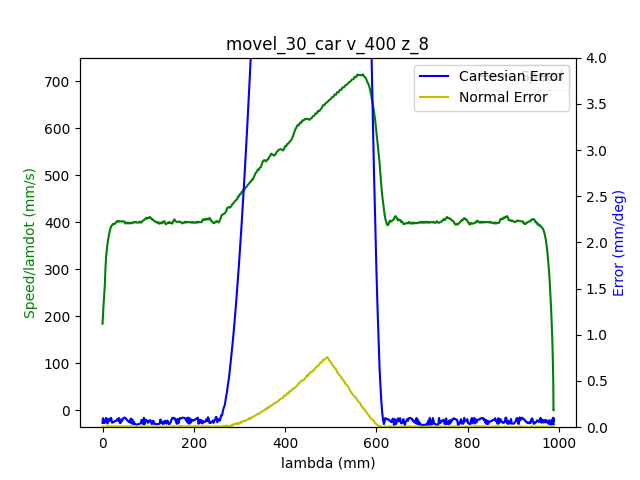

The file beside this chart, header and first rows:
1.680626950390000105e+09, 0.000000000000000000e+00, -6.346977091339978116e-01, 7.180476528922391521e-01, 2.851449118738255684e-01, -1.464123548242254991e+00, -1.797926494332430680e+00, 4.450484872830420824e-01
1.680626950394000053e+09, 0.000000000000000000e+00, -6.346977091339978116e-01, 7.180476528922391521e-01, 2.851449118738255684e-01, -1.464123548242254991e+00, -1.797926494332430680e+00, 4.450484872830420824e-01
1.680626950405999899e+09, 0.000000000000000000e+00, -6.346977091339978116e-01, 7.180476528922391521e-01, 2.851449118738255684e-01, -1.464123548242254991e+00, -1.797926494332430680e+00, 4.450484872830420824e-01
1.680626950410000086e+09, 0.000000000000000000e+00, -6.346977091339978116e-01, 7.180476528922391521e-01, 2.851449118738255684e-01, -1.464123548242254991e+00, -1.797926494332430680e+00, 4.450484872830420824e-01
1.680626950414000034e+09, 0.000000000000000000e+00, -6.346977091339978116e-01, 7.180476528922391521e-01, 2.851449118738255684e-01, -1.464123548242254991e+00, -1.797926494332430680e+00, 4.450484872830420824e-01
1.680626950417999983e+09, 0.000000000000000000e+00, -6.346977091339978116e-01, 7.180476528922391521e-01, 2.851449118738255684e-01, -1.464123548242254991e+00, -1.797926494332430680e+00, 4.450484872830420824e-01
1.680626950421999931e+09, 0.000000000000000000e+00, -6.346977091339978116e-01, 7.180476528922391521e-01, 2.851449118738255684e-01, -1.464123548242254991e+00, -1.797926494332430680e+00, 4.450484872830420824e-01
1.680626950426000118e+09, 0.000000000000000000e+00, -6.346977091339978116e-01, 7.180476528922391521e-01, 2.851449118738255684e-01, -1.464123548242254991e+00, -1.797926494332430680e+00, 4.450484872830420824e-01
1.680626950440000057e+09, 0.000000000000000000e+00, -6.346977091339978116e-01, 7.180476528922391521e-01, 2.851449118738255684e-01, -1.464123548242254991e+00, -1.797926494332430680e+00, 4.450484872830420824e-01
1.680626950453999996e+09, 1.000000000000000000e+00, -6.343975125026549700e-01, 7.178469400282597723e-01, 2.850454281064619400e-01, -1.463662781319728712e+00, -1.797748470748727234e+00, 4.447797065782349568e-01
1.680626950457999945e+09, 1.000000000000000000e+00, -6.343975125026549700e-01, 7.178469400282597723e-01, 2.850454281064619400e-01, -1.463662781319728712e+00, -1.797748470748727234e+00, 4.447797065782349568e-01
1.680626950463999987e+09, 1.000000000000000000e+00, -6.335126305718937756e-01, 7.172343294608096720e-01, 2.847382501581108838e-01, -1.462297933844669107e+00, -1.797195201375844986e+00, 4.440519042801532867e-01
1.680626950470000029e+09, 1.000000000000000000e+00, -6.321739630356141282e-01, 7.163110502865047691e-01, 2.842792285648363948e-01, -1.460215756047039681e+00, -1.796376641956659803e+00, 4.428999869738370343e-01
1.680626950473999977e+09, 1.000000000000000000e+00, -6.321739630356141282e-01, 7.163110502865047691e-01, 2.842792285648363948e-01, -1.460215756047039681e+00, -1.796376641956659803e+00, 4.428999869738370343e-01
1.680626950477999926e+09, 1.000000000000000000e+00, -6.308073702313026221e-01, 7.153581005149158845e-01, 2.837957723620339601e-01, -1.458082963701102797e+00, -1.795540629244954500e+00, 4.417096724239769068e-01
1.680626950482000113e+09, 1.000000000000000000e+00, -6.308073702313026221e-01, 7.153581005149158845e-01, 2.837957723620339601e-01, -1.458082963701102797e+00, -1.795540629244954500e+00, 4.417096724239769068e-01
1.680626950486000061e+09, 1.000000000000000000e+00, -6.294285601222270321e-01, 7.144068960725789008e-01, 2.833245334639954982e-01, -1.455950171355165690e+00, -1.794685417911477288e+00, 4.405211032033687357e-01
1.680626950490000010e+09, 1.000000000000000000e+00, -6.294285601222270321e-01, 7.144068960725789008e-01, 2.833245334639954982e-01, -1.455950171355165690e+00, -1.794685417911477288e+00, 4.405211032033687357e-01
1.680626950496000051e+09, 1.000000000000000000e+00, -6.280480046838994301e-01, 7.134556916302420282e-01, 2.828550398952089928e-01, -1.453799925716708685e+00, -1.793849405199771985e+00, 4.393307886535086637e-01
1.680626950500999928e+09, 1.000000000000000000e+00, -6.266691945748240622e-01, 7.125044871879051556e-01, 2.823838009971705865e-01, -1.451667133370771801e+00, -1.792994193866294550e+00, 4.381788713471923558e-01
1.680626950506000042e+09, 1.000000000000000000e+00, -6.266691945748240622e-01, 7.125044871879051556e-01, 2.823838009971705865e-01, -1.451667133370771801e+00, -1.792994193866294550e+00, 4.381788713471923558e-01
1.680626950509999990e+09, 1.000000000000000000e+00, -6.253026017705124451e-01, 7.115532827455681719e-01, 2.819003447943681517e-01, -1.449534341024834472e+00, -1.792156435825337457e+00, 4.369903021265842402e-01
1.680626950513999939e+09, 1.000000000000000000e+00, -6.253026017705124451e-01, 7.115532827455681719e-01, 2.819003447943681517e-01, -1.449534341024834472e+00, -1.792156435825337457e+00, 4.369903021265842402e-01
1.680626950517999887e+09, 1.000000000000000000e+00, -6.239237916614368551e-01, 7.106108049494913592e-01, 2.814291058963296899e-01, -1.447401548678897587e+00, -1.791302969821112256e+00, 4.357999875767241127e-01
1.680626950522000074e+09, 1.000000000000000000e+00, -6.239237916614368551e-01, 7.106108049494913592e-01, 2.814291058963296899e-01, -1.447401548678897587e+00, -1.791302969821112256e+00, 4.357999875767241127e-01
1.680626950526999950e+09, 1.000000000000000000e+00, -6.225449815523613761e-01, 7.096596005071543756e-01, 2.809578669982911725e-01, -1.445268756332960480e+00, -1.790465211780154942e+00, 4.346096730268639852e-01
1.680626950530999899e+09, 1.000000000000000000e+00, -6.225449815523613761e-01, 7.096596005071543756e-01, 2.809578669982911725e-01, -1.445268756332960480e+00, -1.790465211780154942e+00, 4.346096730268639852e-01
1.680626950535000086e+09, 1.000000000000000000e+00, -6.211783887480497590e-01, 7.087066507355653799e-01, 2.804883734295046671e-01, -1.443135963987023151e+00, -1.789629199068449639e+00, 4.334577557205477327e-01
1.680626950539000034e+09, 1.000000000000000000e+00, -6.211783887480497590e-01, 7.087066507355653799e-01, 2.804883734295046671e-01, -1.443135963987023151e+00, -1.789629199068449639e+00, 4.334577557205477327e-01
1.680626950542999983e+09, 1.000000000000000000e+00, -6.197995786389742801e-01, 7.077554462932286183e-01, 2.800049172267022879e-01, -1.441003171641086267e+00, -1.788773987734972426e+00, 4.322691864999395617e-01
1.680626950546999931e+09, 1.000000000000000000e+00, -6.197995786389742801e-01, 7.077554462932286183e-01, 2.800049172267022879e-01, -1.441003171641086267e+00, -1.788773987734972426e+00, 4.322691864999395617e-01
1.680626950552999973e+09, 1.000000000000000000e+00, -6.184207685298986901e-01, 7.068042418508916347e-01, 2.795336783286638260e-01, -1.438870379295149160e+00, -1.787937975023267123e+00, 4.310788719500794897e-01
1.680626950559000015e+09, 1.000000000000000000e+00, -6.170541757255871840e-01, 7.058530374085547621e-01, 2.790624394306253642e-01, -1.436737586949212275e+00, -1.787082763689789910e+00, 4.298885574002193066e-01
1.680626950562999964e+09, 1.000000000000000000e+00, -6.170541757255871840e-01, 7.058530374085547621e-01, 2.790624394306253642e-01, -1.436737586949212275e+00, -1.787082763689789910e+00, 4.298885574002193066e-01
1.680626950566999912e+09, 1.000000000000000000e+00, -6.156753656165117050e-01, 7.049105596124777273e-01, 2.785807285570748859e-01, -1.434603049274023157e+00, -1.786245005648832596e+00, 4.286999881796111911e-01
1.680626950571000099e+09, 1.000000000000000000e+00, -6.156753656165117050e-01, 7.049105596124777273e-01, 2.785807285570748859e-01, -1.434603049274023157e+00, -1.786245005648832596e+00, 4.286999881796111911e-01
1.680626950575000048e+09, 1.000000000000000000e+00, -6.142948101781842141e-01, 7.039593551701408547e-01, 2.781094896590364240e-01, -1.432470256928086050e+00, -1.785391539644607395e+00, 4.275480708732949386e-01
1.680626950578999996e+09, 1.000000000000000000e+00, -6.142948101781842141e-01, 7.039593551701408547e-01, 2.781094896590364240e-01, -1.432470256928086050e+00, -1.785391539644607395e+00, 4.275480708732949386e-01
1.680626950585000038e+09, 1.000000000000000000e+00, -6.129160000691086241e-01, 7.030081507278039821e-01, 2.776382507609979622e-01, -1.430337464582148721e+00, -1.784553781603650080e+00, 4.263577563234348111e-01
1.680626950591000080e+09, 1.000000000000000000e+00, -6.115494072647971180e-01, 7.020569462854669984e-01, 2.771670118629595003e-01, -1.428188964272943950e+00, -1.783700315599424879e+00, 4.251691871028266401e-01
1.680626950595000029e+09, 1.000000000000000000e+00, -6.115494072647971180e-01, 7.020569462854669984e-01, 2.771670118629595003e-01, -1.428188964272943950e+00, -1.783700315599424879e+00, 4.251691871028266401e-01
1.680626950598999977e+09, 1.000000000000000000e+00, -6.101705971557216390e-01, 7.011039965138781138e-01, 2.766853009894090776e-01, -1.426054426597754832e+00, -1.782862557558467564e+00, 4.239788725529665681e-01
1.680626950602999926e+09, 1.000000000000000000e+00, -6.101705971557216390e-01, 7.011039965138781138e-01, 2.766853009894090776e-01, -1.426054426597754832e+00, -1.782862557558467564e+00, 4.239788725529665681e-01
1.680626950608999968e+09, 1.000000000000000000e+00, -6.087917870466460490e-01, 7.001527920715412412e-01, 2.762140620913706157e-01, -1.423921634251817725e+00, -1.782026544846762262e+00, 4.228269552466502601e-01
1.680626950615000010e+09, 1.000000000000000000e+00, -6.074251942423345429e-01, 6.992103142754643175e-01, 2.757428231933320983e-01, -1.421788841905880840e+00, -1.781171333513285049e+00, 4.216383860260421446e-01
1.680626950618999958e+09, 1.000000000000000000e+00, -6.074251942423345429e-01, 6.992103142754643175e-01, 2.757428231933320983e-01, -1.421788841905880840e+00, -1.781171333513285049e+00, 4.216383860260421446e-01
1.680626950622999907e+09, 1.000000000000000000e+00, -6.060463841332589530e-01, 6.982591098331274448e-01, 2.752715842952936920e-01, -1.419656049559943511e+00, -1.780335320801579968e+00, 4.204480714761820170e-01
1.680626950627000093e+09, 1.000000000000000000e+00, -6.060463841332589530e-01, 6.982591098331274448e-01, 2.752715842952936920e-01, -1.419656049559943511e+00, -1.780335320801579968e+00, 4.204480714761820170e-01
1.680626950631000042e+09, 1.000000000000000000e+00, -6.046675740241834740e-01, 6.973079053907905722e-01, 2.747898734217432692e-01, -1.417523257214006627e+00, -1.779480109468102533e+00, 4.192577569263218340e-01
1.680626950634999990e+09, 1.000000000000000000e+00, -6.046675740241834740e-01, 6.973079053907905722e-01, 2.747898734217432692e-01, -1.417523257214006627e+00, -1.779480109468102533e+00, 4.192577569263218340e-01
1.680626950638999939e+09, 1.000000000000000000e+00, -6.033009812198719679e-01, 6.963567009484535886e-01, 2.743186345237047519e-01, -1.415390464868069520e+00, -1.778642351427145218e+00, 4.181075849492575935e-01
1.680626950644999981e+09, 1.000000000000000000e+00, -6.019221711107963779e-01, 6.954054965061167159e-01, 2.738473956256662900e-01, -1.413257672522132413e+00, -1.777788885422920240e+00, 4.169172703993974660e-01
1.680626950651000023e+09, 1.000000000000000000e+00, -6.019221711107963779e-01, 6.954054965061167159e-01, 2.738473956256662900e-01, -1.413257672522132413e+00, -1.777788885422920240e+00, 4.169172703993974660e-01
1.680626950654999971e+09, 1.000000000000000000e+00, -6.005416156724687760e-01, 6.944525467345278313e-01, 2.733761567276278281e-01, -1.411124880176195306e+00, -1.776951127381962925e+00, 4.157269558495373385e-01
1.680626950661999941e+09, 1.000000000000000000e+00, -5.991628055633934080e-01, 6.935100689384507966e-01, 2.728944458540774054e-01, -1.408992087830258200e+00, -1.776115114670257622e+00, 4.145366412996772110e-01
1.680626950665999889e+09, 1.000000000000000000e+00, -5.991628055633934080e-01, 6.935100689384507966e-01, 2.728944458540774054e-01, -1.408992087830258200e+00, -1.776115114670257622e+00, 4.145366412996772110e-01
1.680626950670000076e+09, 1.000000000000000000e+00, -5.977962127590817909e-01, 6.925588644961139240e-01, 2.724232069560389435e-01, -1.406859295484321315e+00, -1.775259903336780409e+00, 4.133864693226129705e-01
1.680626950674000025e+09, 1.000000000000000000e+00, -5.977962127590817909e-01, 6.925588644961139240e-01, 2.724232069560389435e-01, -1.406859295484321315e+00, -1.775259903336780409e+00, 4.133864693226129705e-01
1.680626950677999973e+09, 1.000000000000000000e+00, -5.964174026500062009e-01, 6.916076600537769403e-01, 2.719519680580004262e-01, -1.404726503138383986e+00, -1.774423890625075106e+00, 4.121961547727527875e-01
1.680626950681999922e+09, 1.000000000000000000e+00, -5.964174026500062009e-01, 6.916076600537769403e-01, 2.719519680580004262e-01, -1.404726503138383986e+00, -1.774423890625075106e+00, 4.121961547727527875e-01
1.680626950687000036e+09, 1.000000000000000000e+00, -5.950385925409308330e-01, 6.906564556114400677e-01, 2.714702571844500034e-01, -1.402576257499927204e+00, -1.773568679291597672e+00, 4.110058402228926600e-01
... 2,190 more rows
